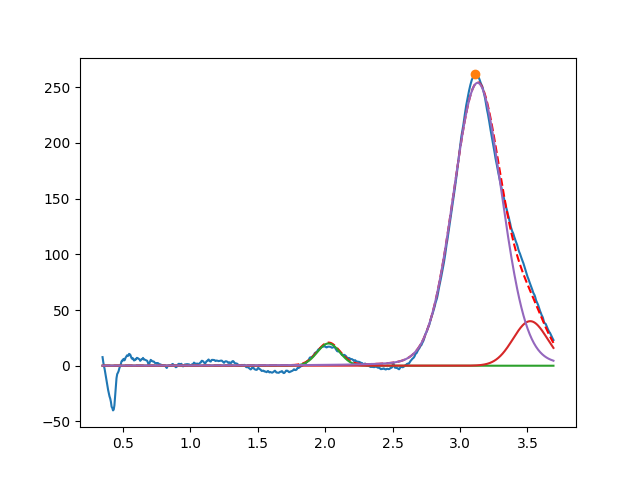

The file beside this chart, header and first rows:
2.025169873144943899e+00, 2.000000000000000355e+01, 1.980095752717485891e-01, 9.999999999997934985e-01
3.520699171092884328e+00, 3.999999999999976552e+01, 2.992017176730083494e-01, 9.999999999999918954e-01
3.130636070351779487e+00, 2.540130403048161440e+02, 4.236282123571189495e-01, 9.132761924532548647e-01
